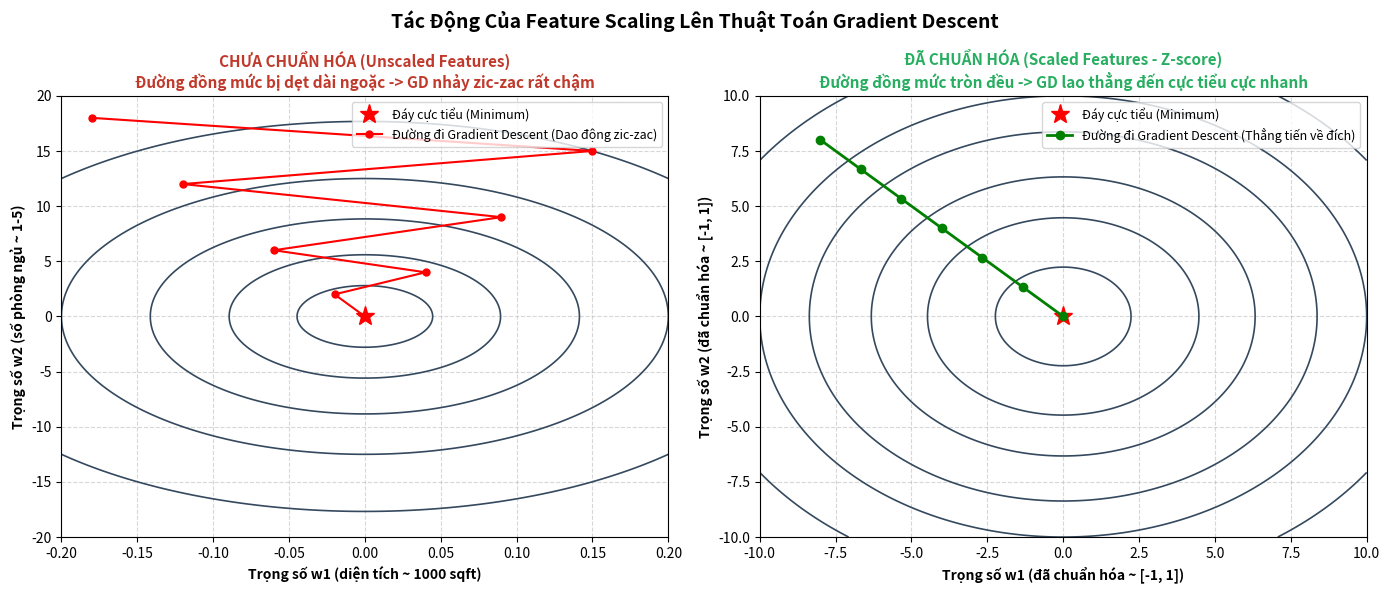

Generate this figure with matplotlib:
import numpy as np
import matplotlib.pyplot as plt

def plot_feature_scaling():
    fig, (ax1, ax2) = plt.subplots(1, 2, figsize=(14, 6), dpi=150)
    
    # 1. Unscaled Contour: w1 (size in sqft, range [300, 2000]) vs w2 (bedrooms [1, 5])
    # Very skewed scales: J is very sensitive to w1, insensitive to w2 -> very tall, skinny ellipse
    w1_unscaled = np.linspace(-0.2, 0.2, 200)
    w2_unscaled = np.linspace(-20, 20, 200)
    W1_u, W2_u = np.meshgrid(w1_unscaled, w2_unscaled)
    J_unscaled = (W1_u * 50)**2 + (W2_u * 0.8)**2

    ax1.contour(W1_u, W2_u, J_unscaled, levels=[5, 20, 50, 100, 200, 400], colors='#34495e', linewidths=1.2)
    ax1.plot(0, 0, 'r*', markersize=14, label='Đáy cực tiểu (Minimum)')
    
    # Zigzag trajectory for unscaled
    path_w1 = [-0.18, 0.15, -0.12, 0.09, -0.06, 0.04, -0.02, 0.0]
    path_w2 = [18.0, 15.0, 12.0, 9.0, 6.0, 4.0, 2.0, 0.0]
    ax1.plot(path_w1, path_w2, 'r-o', linewidth=1.5, markersize=5, label='Đường đi Gradient Descent (Dao động zic-zac)')
    
    ax1.set_title("CHƯA CHUẨN HÓA (Unscaled Features)\nĐường đồng mức bị dẹt dài ngoặc -> GD nhảy zic-zac rất chậm", 
                  fontsize=11, fontweight='bold', color='#c0392b')
    ax1.set_xlabel("Trọng số w1 (diện tích ~ 1000 sqft)", fontsize=10, fontweight='bold')
    ax1.set_ylabel("Trọng số w2 (số phòng ngủ ~ 1-5)", fontsize=10, fontweight='bold')
    ax1.grid(True, linestyle='--', alpha=0.5)
    ax1.legend(loc='upper right', fontsize=9)

    # 2. Scaled Contour: Normalized features with similar variance -> circular symmetric contours
    w1_scaled = np.linspace(-10, 10, 200)
    w2_scaled = np.linspace(-10, 10, 200)
    W1_s, W2_s = np.meshgrid(w1_scaled, w2_scaled)
    J_scaled = W1_s**2 + W2_s**2

    ax2.contour(W1_s, W2_s, J_scaled, levels=[5, 20, 40, 70, 100, 150], colors='#34495e', linewidths=1.2)
    ax2.plot(0, 0, 'r*', markersize=14, label='Đáy cực tiểu (Minimum)')
    
    # Direct straight trajectory for scaled
    path_s1 = np.linspace(-8, 0, 7)
    path_s2 = np.linspace(8, 0, 7)
    ax2.plot(path_s1, path_s2, 'g-o', linewidth=2.0, markersize=6, label='Đường đi Gradient Descent (Thẳng tiến về đích)')
    
    ax2.set_title("ĐÃ CHUẨN HÓA (Scaled Features - Z-score)\nĐường đồng mức tròn đều -> GD lao thẳng đến cực tiểu cực nhanh", 
                  fontsize=11, fontweight='bold', color='#27ae60')
    ax2.set_xlabel("Trọng số w1 (đã chuẩn hóa ~ [-1, 1])", fontsize=10, fontweight='bold')
    ax2.set_ylabel("Trọng số w2 (đã chuẩn hóa ~ [-1, 1])", fontsize=10, fontweight='bold')
    ax2.grid(True, linestyle='--', alpha=0.5)
    ax2.legend(loc='upper right', fontsize=9)

    plt.suptitle("Tác Động Của Feature Scaling Lên Thuật Toán Gradient Descent", fontsize=14, fontweight='bold', y=0.98)
    plt.tight_layout()
    plt.savefig("feature_scaling_effect.png")
    print("Successfully generated feature_scaling_effect.png")

if __name__ == '__main__':
    plot_feature_scaling()
